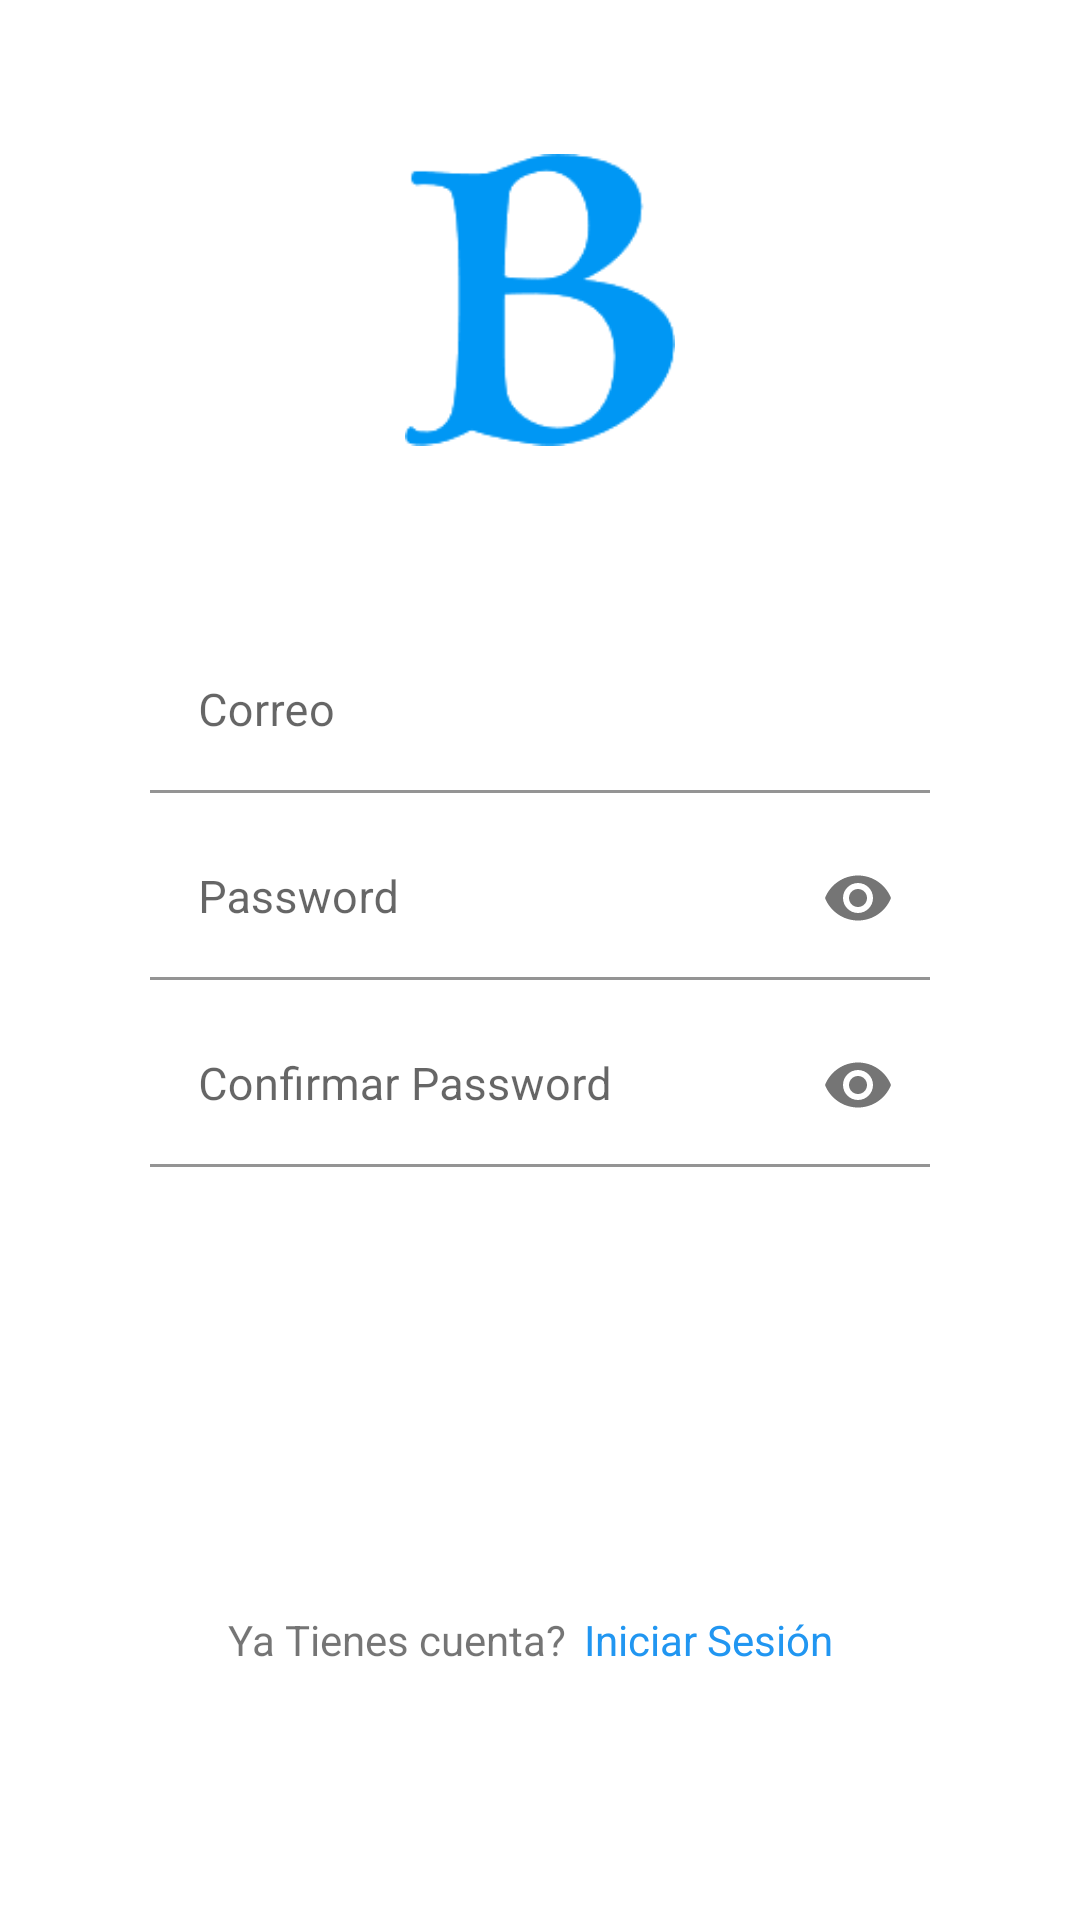

The Android layout XML behind this screen, and the referenced resources:
<!-- AndroidManifest.xml: application theme Theme.Proyectoapp -->
<!-- res/layout/layout_sign_up.xml -->
<?xml version="1.0" encoding="utf-8"?>
<LinearLayout xmlns:android="http://schemas.android.com/apk/res/android"
    android:layout_width="match_parent"
    android:layout_height="match_parent"
    xmlns:app="http://schemas.android.com/apk/res-auto"
    android:orientation="vertical"
    android:paddingLeft="50dp"
    android:paddingRight="50dp">


    <ImageView
        android:layout_width="90dp"
        android:layout_height="100dp"
        android:src="@drawable/blogapp"
        android:layout_gravity="center_horizontal"
        android:layout_marginTop="50dp"
        android:layout_marginBottom="30dp"
        />















    <com.google.android.material.textfield.TextInputLayout
        android:layout_width="match_parent"
        android:layout_height="wrap_content"
        android:layout_marginBottom="8dp"
        android:id="@+id/txt_LayoutEmailRegistro"
        android:layout_marginTop="30dp"
        >

        <com.google.android.material.textfield.TextInputEditText
            android:layout_width="match_parent"
            android:layout_height="wrap_content"
            android:id="@+id/txt_emailRegistro"
            android:hint="@string/hint_email"
            android:textSize="15sp"
            android:inputType="textEmailAddress"
            android:background="@color/colorWhite"

            />

    </com.google.android.material.textfield.TextInputLayout>

    <com.google.android.material.textfield.TextInputLayout
        android:layout_width="match_parent"
        android:layout_height="wrap_content"
        android:id="@+id/txt_LayoutPasswordRegistro"
        android:layout_marginBottom="8dp"
        app:passwordToggleEnabled="true"
        >

        <com.google.android.material.textfield.TextInputEditText
            android:layout_width="match_parent"
            android:layout_height="wrap_content"
            android:hint="@string/hint_password"
            android:id="@+id/txt_passwordRegistro"
            android:textSize="15sp"
            android:inputType="textPassword"
            android:background="@color/colorWhite"
            />

    </com.google.android.material.textfield.TextInputLayout>

    <com.google.android.material.textfield.TextInputLayout
        android:layout_width="match_parent"
        android:layout_height="wrap_content"
        android:id="@+id/txt_LayoutConfirmPassword"
        android:layout_marginBottom="30dp"
        app:passwordToggleEnabled="true"
        >

        <com.google.android.material.textfield.TextInputEditText
            android:layout_width="match_parent"
            android:layout_height="wrap_content"
            android:hint="@string/hint_confirm"
            android:id="@+id/txt_Confirmpassword"
            android:textSize="15sp"
            android:inputType="textPassword"
            android:background="@color/colorWhite"
            />

    </com.google.android.material.textfield.TextInputLayout>




    <Button
        android:layout_width="match_parent"
        android:layout_height="wrap_content"
        android:id="@+id/btn_registro"
        android:text="@string/registrarse"
        android:background="@drawable/btn_round"
        android:textColor="@color/colorWhite"
        android:textSize="18dp"
        android:layout_marginBottom="40dp"
        android:layout_marginTop="30dp"
        android:textAllCaps="false"
        />


    <LinearLayout
        android:layout_width="match_parent"
        android:layout_height="wrap_content"
        android:gravity="center_horizontal"
        android:orientation="horizontal"
        >
        <TextView
            android:layout_width="wrap_content"
            android:layout_height="wrap_content"
            android:text="@string/txt_paraIniciarSesion"
            android:layout_marginRight="6dp"
            />
        <TextView
            android:layout_width="wrap_content"
            android:layout_height="wrap_content"
            android:text="@string/iniciarSesion"
            android:layout_marginRight="6dp"
            android:id="@+id/txt_iniciarSesion"
            android:textColor="@color/colorPrimary"
            />

    </LinearLayout>







</LinearLayout>
<!-- resources referenced by this layout -->
<resources>
  <color name="colorBlack">#000000</color>
  <color name="colorPrimary">#2196f1</color>
  <color name="colorWhite">#FFFFFF</color>
  <!-- drawable blogapp: png bitmap (drawable, 2292 bytes) -->
  <string name="hint_confirm">Confirmar Password</string>
  <string name="hint_email">Correo</string>
  <string name="hint_password">Password</string>
  <string name="iniciarSesion">Iniciar Sesión</string>
  <string name="nombre_blog">Blog App</string>
  <string name="registrarse">Registrarse</string>
  <string name="txt_paraIniciarSesion"> Ya Tienes cuenta?</string>
  <style name="Theme.Proyectoapp" parent="Theme.MaterialComponents.DayNight.NoActionBar">
          
          <item name="colorPrimary">@color/colorPrimary</item>
          <item name="colorPrimaryVariant">@color/colorAccent</item>
          <item name="colorOnPrimary">@color/colorWhite</item>
          
          <item name="colorSecondary">@color/teal_200</item>
          <item name="colorSecondaryVariant">@color/teal_700</item>
          <item name="colorOnSecondary">@color/black</item>
          
          <item name="android:statusBarColor" tools:targetApi="l">?attr/colorPrimaryVariant</item>
          
      </style>
  <color name="colorAccent">#2196f1</color>
  <color name="teal_200">#FF03DAC5</color>
  <color name="teal_700">#FF018786</color>
  <color name="black">#FF000000</color>
</resources>
